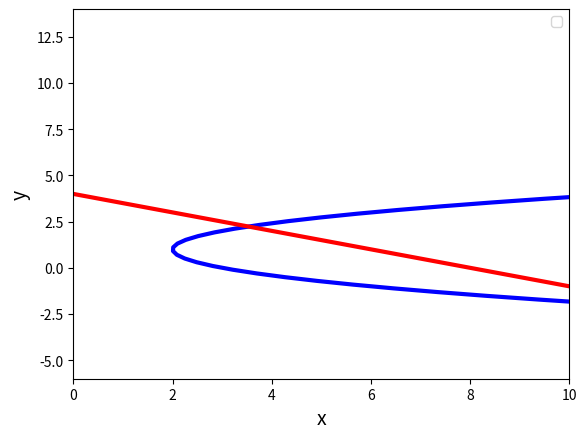

Reproduce this figure in Python.
#26 var
import numpy as np
from sympy import *
from scipy.integrate import quad
from sympy.plotting import plot
import matplotlib.pyplot as plt
init_printing(use_unicode=False, wrap_line=False)
x = Symbol('x')
y = Symbol('y')
ax = plt.axes()
plt.xlim(0, 10)
plt.ylim(-6, 14)
#1.1
print(integrate(sqrt(x**2, 5)*sqrt(x**2, 3), x))
print("+С")
#1.2
print(integrate((x-5)/(x**2+7), x))
print("+С")
#4.1 a
print(integrate(sqrt(pow(cos(x),3), 5)*pow(sin(x),5), x))
print("+С")
#4.1 b
print(integrate(1/(25-cos(x)**2), x))
print("+С")
#4.1 с
print(integrate(cos(5*x)*cos(8*x), x))
print("+С")
#26
def f1( x ):
 return pow(x, 3)/pow(1+x**2, 2/3)
print(quad(f1, np.sqrt(7), np.sqrt(26)))
#8.1
def f2( y ):
 return 8-2*y-y**2+2*y+3
print(quad(f2, -5, 1))
#8.2
def f3( x ):
 return pow(np.cos(2*x),2)
I=quad(f3, 0, np.pi/2)
print(I*4)
#8.4x8_1_1
def f4( x ):
 return 1-np.arccos(x)+np.sqrt(1-x**2)
print(quad(f4, 0, 9/16))


y8_1 = np.linspace(-10, 10, 100)
x8_1_1 = np.power(y8_1, 2) - 2*y8_1 + 3
ax.plot(x8_1_1, y8_1, color='b', linewidth=3)

x8_1_2 = 8 -2*y8_1
ax.plot(x8_1_2, y8_1, color='r', linewidth=3)

plt.xlabel('x', fontsize=14)
plt.ylabel('y', fontsize=14)
plt.legend(loc='best')
plt.show()
